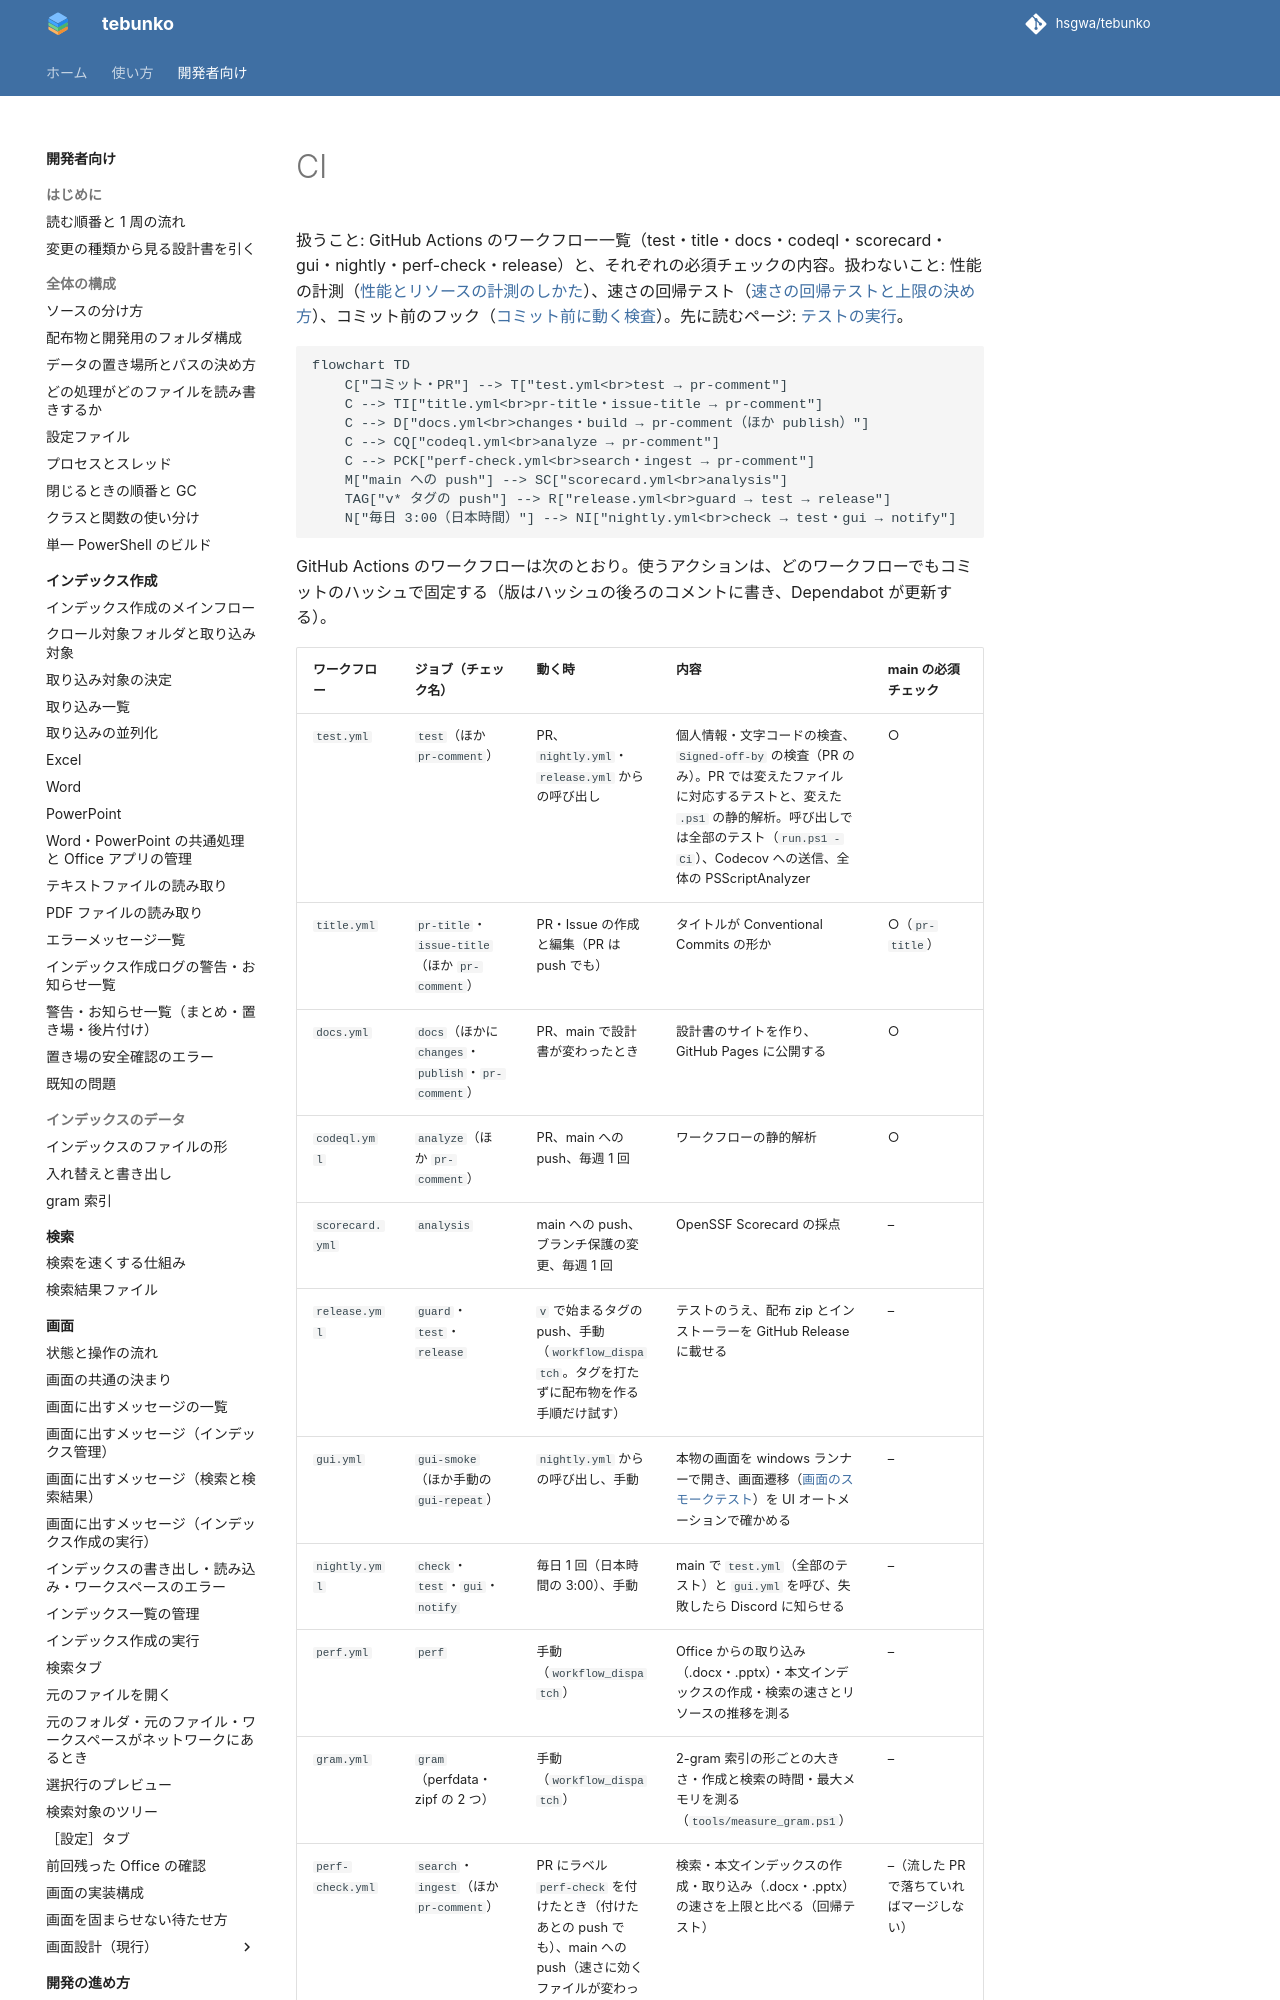

repository: hsgwa/tebunko · page: pr-preview/pr-303/design/testing/ci/index.html · generator: mkdocs

# CI

扱うこと: GitHub Actions のワークフロー一覧（test・title・docs・codeql・scorecard・gui・nightly・perf-check・release）と、それぞれの必須チェックの内容。扱わないこと: 性能の計測（[性能とリソースの計測のしかた](perf.md)）、速さの回帰テスト（[速さの回帰テストと上限の決め方](perf-check.md)）、コミット前のフック（[コミット前に動く検査](pre-commit.md)）。先に読むページ: [テストの実行](run.md)。

```mermaid
flowchart TD
    C["コミット・PR"] --> T["test.yml<br>test → pr-comment"]
    C --> TI["title.yml<br>pr-title・issue-title → pr-comment"]
    C --> D["docs.yml<br>changes・build → pr-comment（ほか publish）"]
    C --> CQ["codeql.yml<br>analyze → pr-comment"]
    C --> PCK["perf-check.yml<br>search・ingest → pr-comment"]
    M["main への push"] --> SC["scorecard.yml<br>analysis"]
    TAG["v* タグの push"] --> R["release.yml<br>guard → test → release"]
    N["毎日 3:00（日本時間）"] --> NI["nightly.yml<br>check → test・gui → notify"]
```

GitHub Actions のワークフローは次のとおり。使うアクションは、どのワークフローでもコミットのハッシュで固定する（版はハッシュの後ろのコメントに書き、Dependabot が更新する）。

| ワークフロー | ジョブ（チェック名） | 動く時 | 内容 | main の必須チェック |
|---|---|---|---|---|
| `test.yml` | `test`（ほか `pr-comment`） | PR、`nightly.yml`・`release.yml` からの呼び出し | 個人情報・文字コードの検査、`Signed-off-by` の検査（PR のみ）。PR では変えたファイルに対応するテストと、変えた `.ps1` の静的解析。呼び出しでは全部のテスト（`run.ps1 -Ci`）、Codecov への送信、全体の PSScriptAnalyzer | ○ |
| `title.yml` | `pr-title`・`issue-title`（ほか `pr-comment`） | PR・Issue の作成と編集（PR は push でも） | タイトルが Conventional Commits の形か | ○（`pr-title`） |
| `docs.yml` | `docs`（ほかに `changes`・`publish`・`pr-comment`） | PR、main で設計書が変わったとき | 設計書のサイトを作り、GitHub Pages に公開する | ○ |
| `codeql.yml` | `analyze`（ほか `pr-comment`） | PR、main への push、毎週 1 回 | ワークフローの静的解析 | ○ |
| `scorecard.yml` | `analysis` | main への push、ブランチ保護の変更、毎週 1 回 | OpenSSF Scorecard の採点 | – |
| `release.yml` | `guard`・`test`・`release` | `v` で始まるタグの push、手動（`workflow_dispatch`。タグを打たずに配布物を作る手順だけ試す） | テストのうえ、配布 zip とインストーラーを GitHub Release に載せる | – |
| `gui.yml` | `gui-smoke`（ほか手動の `gui-repeat`） | `nightly.yml` からの呼び出し、手動 | 本物の画面を windows ランナーで開き、画面遷移（[画面のスモークテスト](gui-smoke.md)）を UI オートメーションで確かめる | – |
| `nightly.yml` | `check`・`test`・`gui`・`notify` | 毎日 1 回（日本時間の 3:00）、手動 | main で `test.yml`（全部のテスト）と `gui.yml` を呼び、失敗したら Discord に知らせる | – |
| `perf.yml` | `perf` | 手動（`workflow_dispatch`） | Office からの取り込み（.docx・.pptx）・本文インデックスの作成・検索の速さとリソースの推移を測る | – |
| `gram.yml` | `gram`（perfdata・zipf の 2 つ） | 手動（`workflow_dispatch`） | 2-gram 索引の形ごとの大きさ・作成と検索の時間・最大メモリを測る（`tools/measure_gram.ps1`） | – |
| `perf-check.yml` | `search`・`ingest`（ほか `pr-comment`） | PR にラベル `perf-check` を付けたとき（付けたあとの push でも）、main への push（速さに効くファイルが変わったとき）、手動 | 検索・本文インデックスの作成・取り込み（.docx・.pptx）の速さを上限と比べる（回帰テスト） | –（流した PR で落ちていればマージしない） |

`pr-comment` は 5 つのワークフロー（test・title・docs・codeql・perf-check）それぞれが持つ、自分の結果を PR のコメントに書くジョブ（下の「結果を PR のコメントに書く（`pr-comment` ジョブ）」）。これらの結果を 1 つにまとめる集約ワークフローは無い。

**`test.yml`**

windows ランナーで実行する。流し方は 2 つある。
